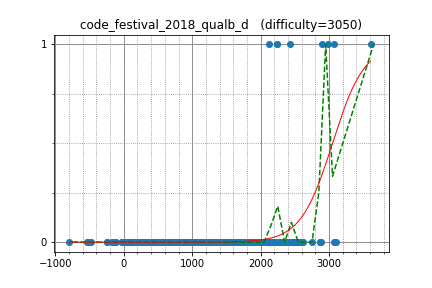

The data file committed next to this chart (first rows):
semiexp, 3606.688314, 1
Huziwara, 2985, 1
tomerun, 2894, 1
olphe, 2312, 0
sigma425, 3067, 0
wo01, 2870, 0
piroz95, 2288, 0
MMNMM, 2035, 0
koji_0204, 1649, 0
qnighy, 2532, 0
refle, 1931, 0
hitonanode, 2429, 1
Hoi_koro, 2239, 1
risujiroh, 2126, 1
tempura0224, 2232, 1
yokozuna57, 3067, 1
WA_TLE, 3097, 0
enjapma, 1864, 0
mamekin, 2481, 0
rickytheta, 2748, 0
omi, 1863, 0
drafear, 2448, 0
TumoiYorozu, 1853, 0
ixmel_rd, 2420, 0
SGI, 1978, 0
mikit, 1404, 0
ecasdqina, 1504, 0
ikatakos, 1847, 0
pekempey, 2343, 0
TMJN, 1765, 0
mtsd, 2316, 0
treeone, 2000, 0
satanic0258, 2439, 0
xxkiritoxx, 2087, 0
smiken, 2421, 0
shinike, 2025, 0
pachicobue, 2117, 0
CharlotteL, 1584, 0
TangentDay, 2624, 0
primenumber, 2126, 0
saharan, 1936, 0
abc050, 2185, 0
June_boy, 2103, 0
xuzijian629, 1681, 0
sumoooru, 1991, 0
x20, 1680, 0
fuppy0716, 2004, 0
chocorusk, 2013, 0
hiromi_ayase, 1873, 0
QCFium, 1517, 0
tanakh, 2285, 0
tokumini, 1688, 0
sugarrr, 1765, 0
NASU41, 1725, 0
selpo, 1812, 0
Lilly, 1396, 0
hamko, 1866, 0
kurenai3110, 1841, 0
sky58, 2887, 0
nagiss, 1725, 0
nwin, 2320, 0
... 760 more rows
